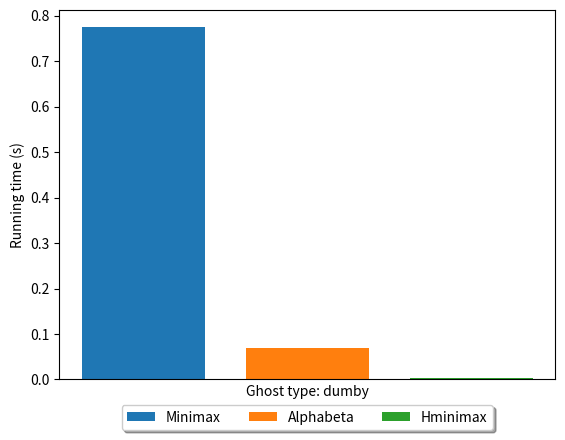
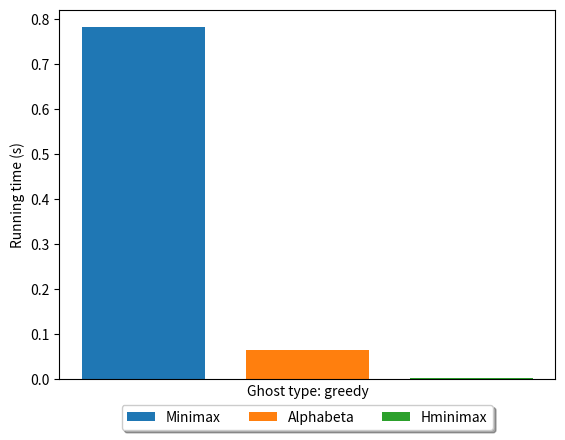
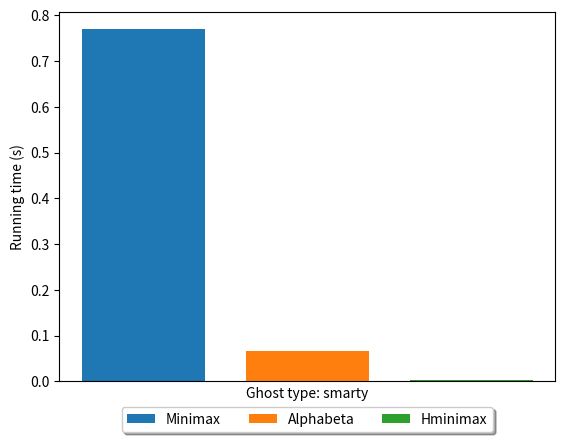
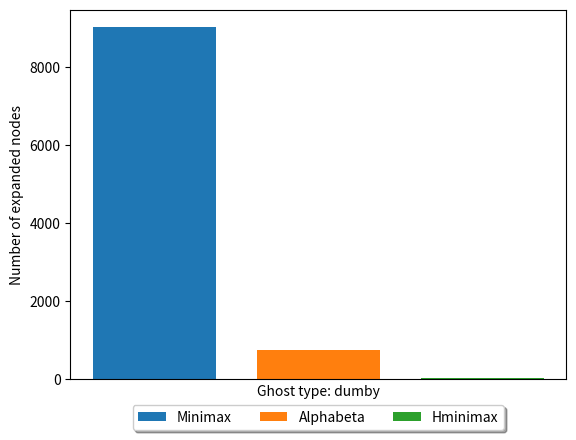
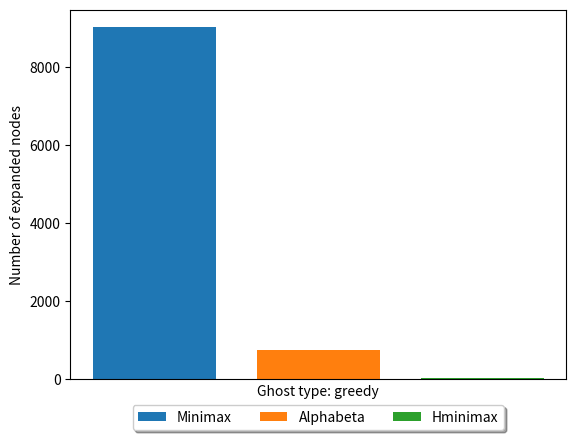
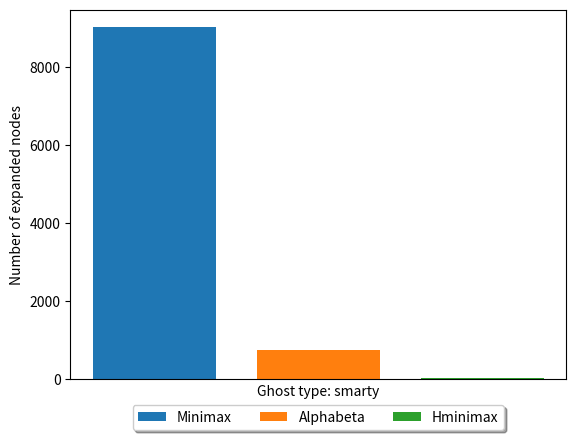
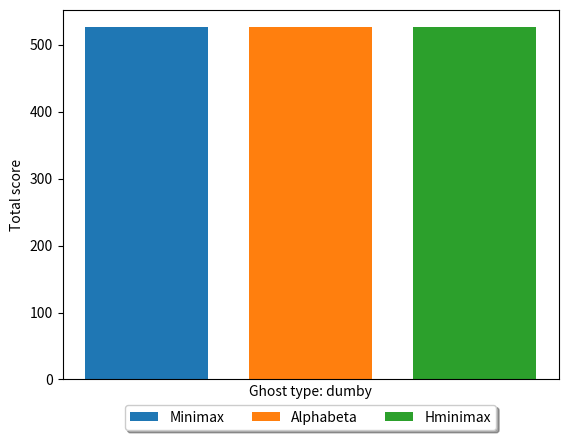
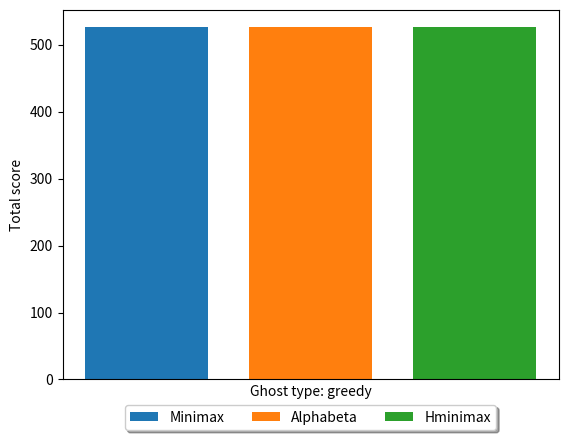
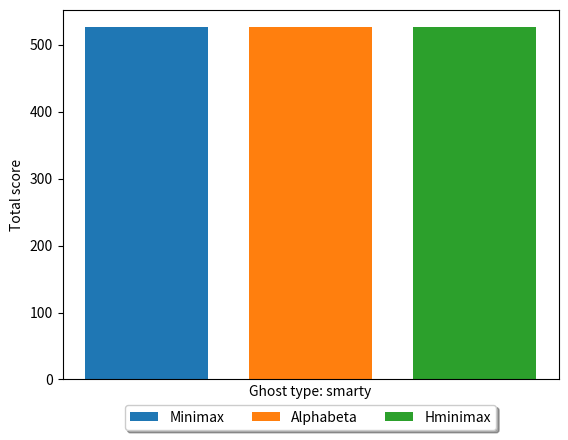

Generate these figures, in order, with matplotlib:
from matplotlib import pyplot as plt
import numpy as np



def buildPlot(data, ylabel, filename):
    nb_ghost_type = 3
    ghost_type = ["dumby", "greedy", "smarty"]
    algorithms = ["Minimax", "Alphabeta", "Hminimax"]
    colors = ['#1f77b4', '#ff7f0e', '#2ca02c']
    nb_algo = 3
    bar_width = .15
    
    for j in range(nb_ghost_type):
        plt.figure()
        plt.ylabel(ylabel)
        plt.xlabel("Ghost type: {}".format(ghost_type[j]))
        plt.xticks([])
        ax = plt.subplot(111)

        for i in range(nb_algo):
            plt.bar((0.05+ bar_width)*i, data[j][i], width=bar_width,color=colors[i])
            ax.legend(["{}".format(i) for i in algorithms],
                        loc='upper center', bbox_to_anchor=(0.5, -0.05),
                        fancybox=True, shadow=True, ncol=5)
        plt.savefig("{}_{}.svg".format(filename,ghost_type[j]), format="svg", bbox_inches='tight',pad_inches=0.0)
        #plt.show()

# Dumby ghost
##[Minimax, Alphabeta, Hminimax]
dumby_score = [526, 526, 526]
dumby_time = [0.774, 0.0683, 0.0031]
dumby_expanded = [9023, 750, 34]

# Greedy ghost
#[Minimax, Alphabeta, Hminimax]
greedy_score = [526, 526, 526]
greedy_time = [0.781, 0.0643, 0.0034]
greedy_expanded = [9023, 750, 34]

# Smarty ghost
#[Minimax, Alphabeta, Hminimax]
smarty_score = [526, 526, 526]
smarty_time = [0.769, 0.0655, 0.0037]
smarty_expanded = [9023, 750, 34]

total_score = [
    dumby_score,
    greedy_score,
    smarty_score
]

run_times = [
    dumby_time,
    greedy_time,
    smarty_time
]

total_expanded = [
    dumby_expanded,
    greedy_expanded,
    smarty_expanded
]

buildPlot(run_times, "Running time (s)", "run_times")
buildPlot(total_expanded, "Number of expanded nodes", "total_expanded")
buildPlot(total_score, "Total score", "total_score")
